Labelled photos from "Pictures", an image-classification folder in thevickypedia/CSC790_AdvancedRobotics. The possible labels are: left, middle, right.

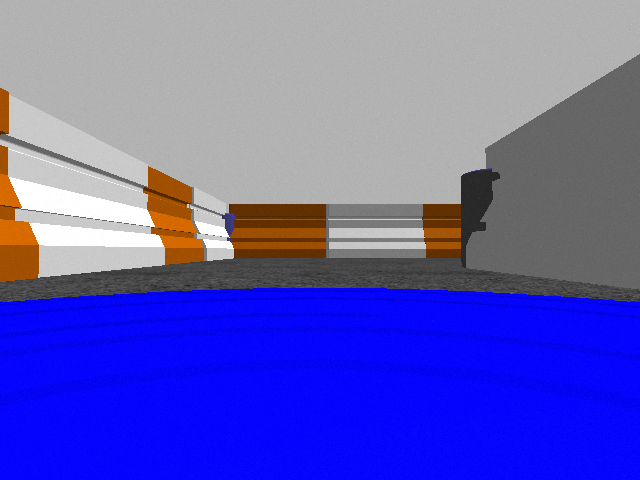
Label: middle

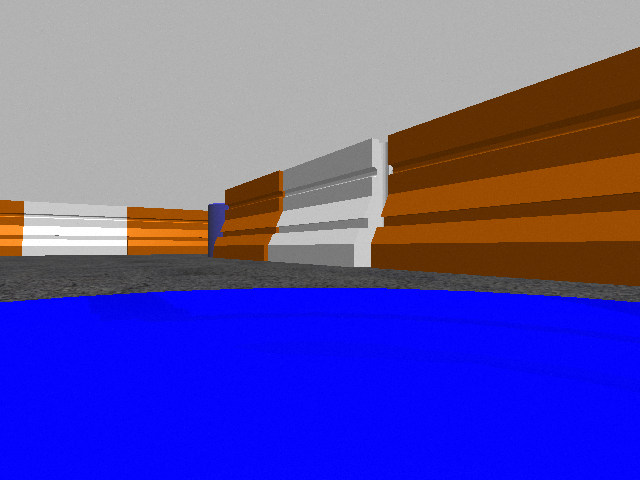
Label: right

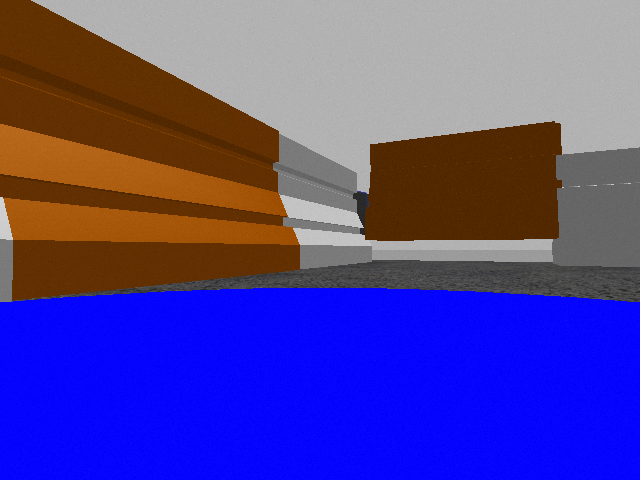
Label: left

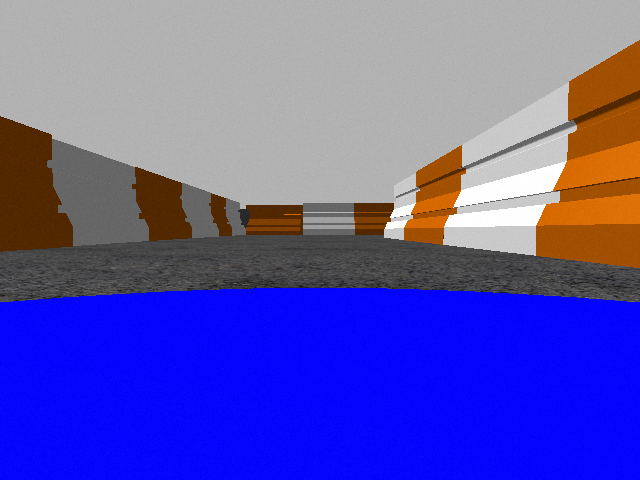
Label: middle

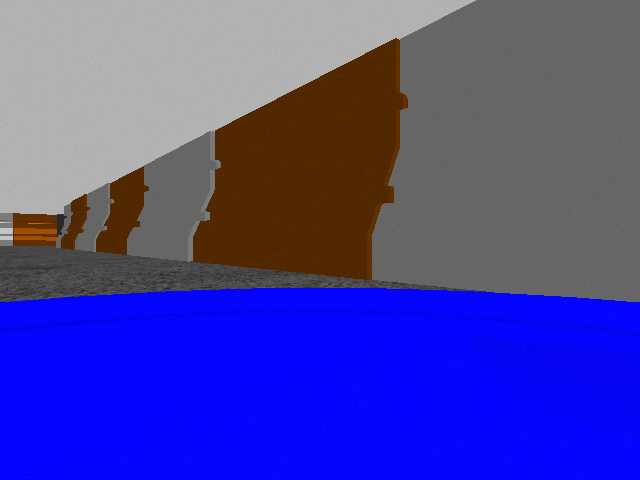
Label: right

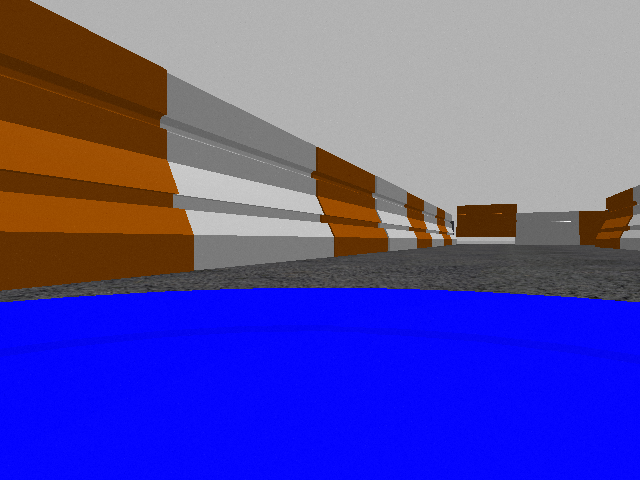
Label: left
